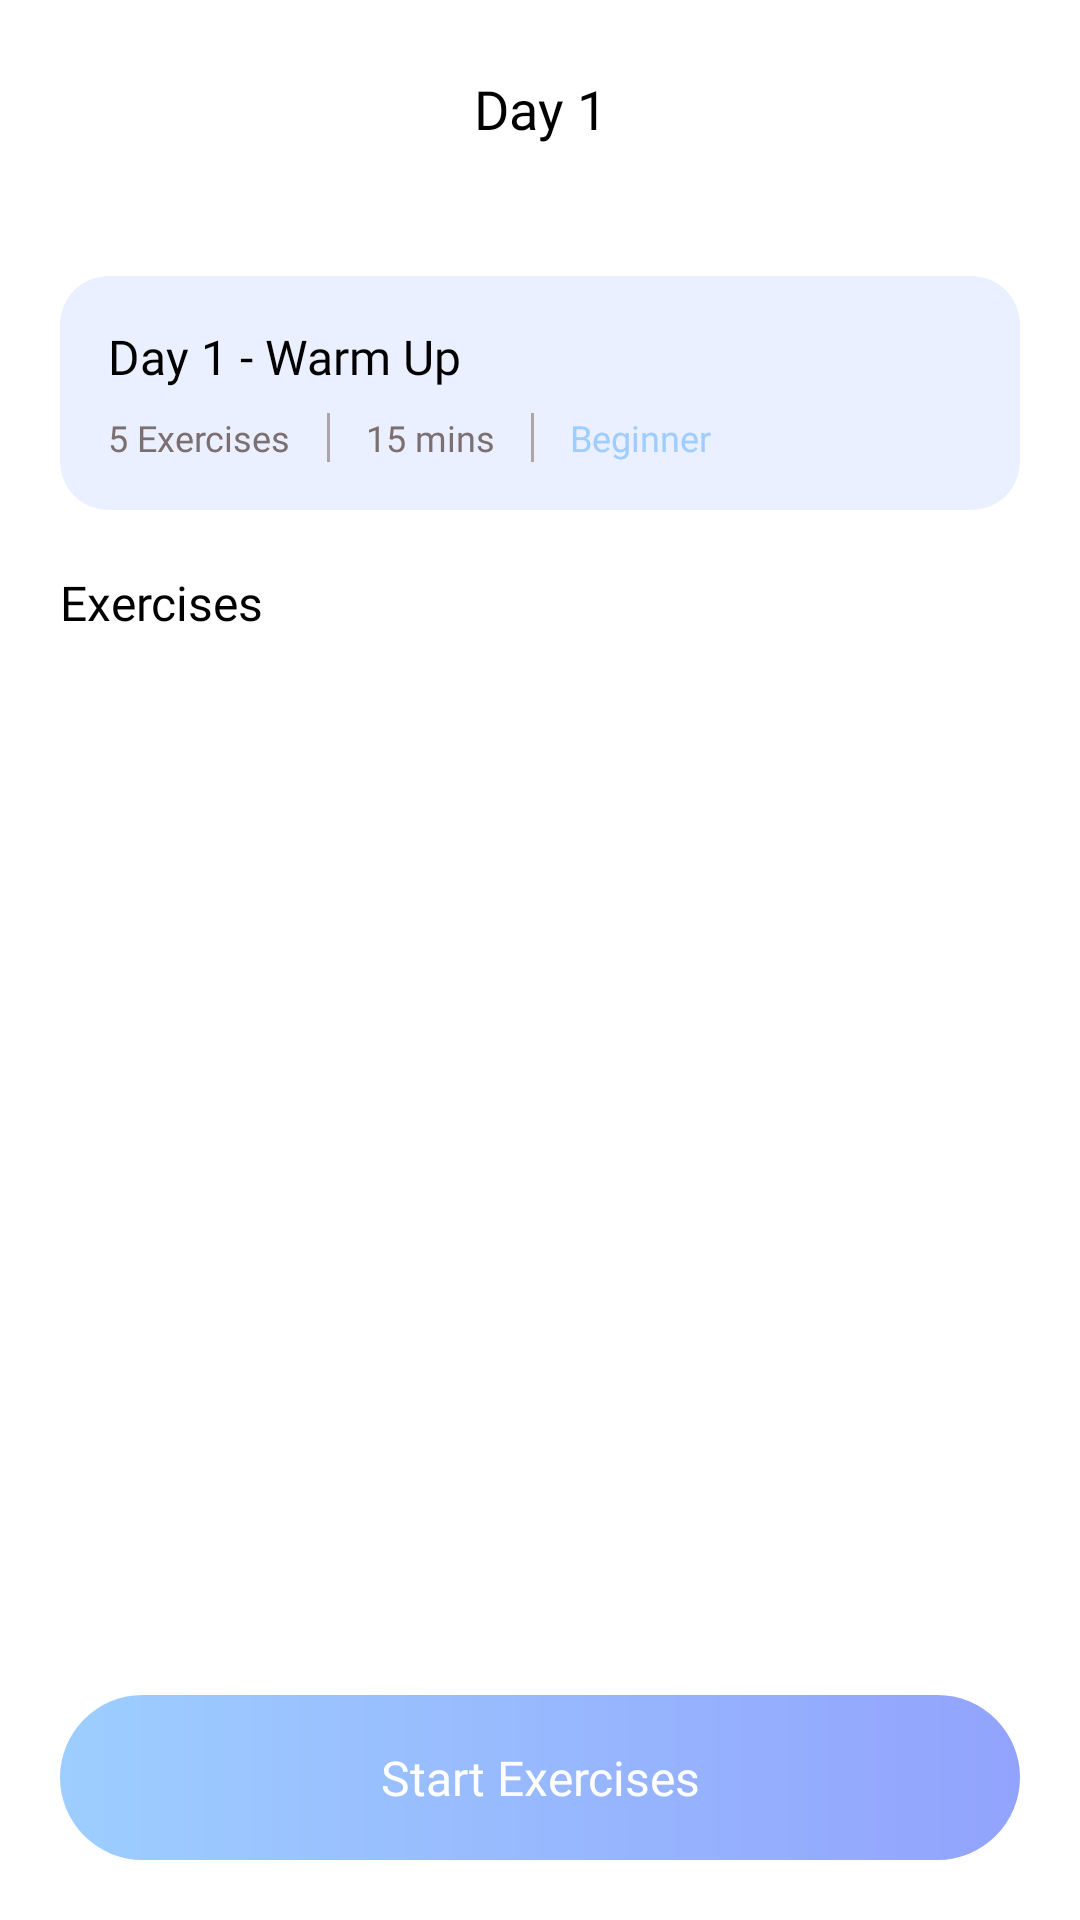

The Android layout XML behind this screen, and the referenced resources:
<!-- AndroidManifest.xml: application theme Theme.FitAI -->
<!-- res/layout/activity_day_exercises.xml -->
<?xml version="1.0" encoding="utf-8"?>
<androidx.constraintlayout.widget.ConstraintLayout
    xmlns:android="http://schemas.android.com/apk/res/android"
    xmlns:app="http://schemas.android.com/apk/res-auto"
    android:layout_width="match_parent"
    android:layout_height="match_parent"
    android:background="@color/white">

    
    <androidx.constraintlayout.widget.ConstraintLayout
        android:id="@+id/clHeader"
        android:layout_width="match_parent"
        android:layout_height="wrap_content"
        android:padding="20dp"
        app:layout_constraintTop_toTopOf="parent">

        <ImageView
            android:id="@+id/btnBack"
            android:layout_width="32dp"
            android:layout_height="32dp"
            android:src="@drawable/arrow_left"
            android:background="@drawable/bg_nav_back"
            android:padding="8dp"
            app:layout_constraintStart_toStartOf="parent"
            app:layout_constraintTop_toTopOf="parent"
            app:layout_constraintBottom_toBottomOf="parent" />

        <TextView
            android:id="@+id/tvDayHeader"
            android:layout_width="wrap_content"
            android:layout_height="wrap_content"
            android:text="Day 1"
            android:textSize="18sp"
            android:textColor="@color/black"
            android:fontFamily="@font/poppins_bold"
            app:layout_constraintStart_toStartOf="parent"
            app:layout_constraintEnd_toEndOf="parent"
            app:layout_constraintTop_toTopOf="parent"
            app:layout_constraintBottom_toBottomOf="parent" />
    </androidx.constraintlayout.widget.ConstraintLayout>

    <ScrollView
        android:layout_width="match_parent"
        android:layout_height="0dp"
        app:layout_constraintTop_toBottomOf="@id/clHeader"
        app:layout_constraintBottom_toTopOf="@id/btnStartExercises">

        <LinearLayout
            android:layout_width="match_parent"
            android:layout_height="wrap_content"
            android:orientation="vertical"
            android:padding="20dp">

            
            <androidx.cardview.widget.CardView
                android:layout_width="match_parent"
                android:layout_height="wrap_content"
                app:cardCornerRadius="16dp"
                app:cardElevation="0dp"
                app:cardBackgroundColor="#EAF0FF"
                android:layout_marginBottom="20dp">

                <LinearLayout
                    android:layout_width="match_parent"
                    android:layout_height="wrap_content"
                    android:orientation="vertical"
                    android:padding="16dp">

                    <TextView
                        android:id="@+id/tvDayTitle"
                        android:layout_width="wrap_content"
                        android:layout_height="wrap_content"
                        android:text="Day 1 - Warm Up"
                        android:textSize="16sp"
                        android:textColor="@color/black"
                        android:fontFamily="@font/poppins_bold" />

                    <LinearLayout
                        android:layout_width="wrap_content"
                        android:layout_height="wrap_content"
                        android:orientation="horizontal"
                        android:layout_marginTop="8dp">

                        <TextView
                            android:id="@+id/tvExCount"
                            android:layout_width="wrap_content"
                            android:layout_height="wrap_content"
                            android:text="5 Exercises"
                            android:textSize="12sp"
                            android:textColor="#7B6F72"
                            android:fontFamily="@font/poppins_regular" />

                        <View
                            android:layout_width="1dp"
                            android:layout_height="match_parent"
                            android:background="#ADA4A5"
                            android:layout_marginStart="12dp"
                            android:layout_marginEnd="12dp" />

                        <TextView
                            android:id="@+id/tvTotalDuration"
                            android:layout_width="wrap_content"
                            android:layout_height="wrap_content"
                            android:text="15 mins"
                            android:textSize="12sp"
                            android:textColor="#7B6F72"
                            android:fontFamily="@font/poppins_regular" />

                        <View
                            android:layout_width="1dp"
                            android:layout_height="match_parent"
                            android:background="#ADA4A5"
                            android:layout_marginStart="12dp"
                            android:layout_marginEnd="12dp" />

                        <TextView
                            android:id="@+id/tvLevel"
                            android:layout_width="wrap_content"
                            android:layout_height="wrap_content"
                            android:text="Beginner"
                            android:textSize="12sp"
                            android:textColor="#9DCEFF"
                            android:fontFamily="@font/poppins_bold" />
                    </LinearLayout>
                </LinearLayout>
            </androidx.cardview.widget.CardView>

            
            <TextView
                android:layout_width="wrap_content"
                android:layout_height="wrap_content"
                android:text="Exercises"
                android:textSize="16sp"
                android:textColor="@color/black"
                android:fontFamily="@font/poppins_bold"
                android:layout_marginBottom="12dp" />

            
            <androidx.recyclerview.widget.RecyclerView
                android:id="@+id/rvExercises"
                android:layout_width="match_parent"
                android:layout_height="wrap_content"
                android:nestedScrollingEnabled="false"
                android:layout_marginBottom="20dp" />

        </LinearLayout>
    </ScrollView>

    
    <TextView
        android:id="@+id/btnStartExercises"
        android:layout_width="match_parent"
        android:layout_height="55dp"
        android:layout_marginStart="20dp"
        android:layout_marginEnd="20dp"
        android:layout_marginBottom="20dp"
        android:text="Start Exercises"
        android:textColor="@color/white"
        android:textSize="16sp"
        android:fontFamily="@font/poppins_bold"
        android:background="@drawable/btn_gradient_bg"
        android:gravity="center"
        app:layout_constraintBottom_toBottomOf="parent" />

</androidx.constraintlayout.widget.ConstraintLayout>
<!-- resources referenced by this layout -->
<resources>
  <color name="black">#FF000000</color>
  <color name="white">#FFFFFFFF</color>
  <!-- drawable btn_gradient_bg (drawable) -->
  <?xml version="1.0" encoding="utf-8"?>
  <shape xmlns:android="http://schemas.android.com/apk/res/android" android:shape="rectangle">
      <gradient
          android:startColor="#92A3FD"
          android:endColor="#9DCEFF"
          android:angle="180"
          android:type="linear"/>
      <corners android:radius="99dp"/>
  </shape>
  <style name="Theme.FitAI" parent="Theme.MaterialComponents.Light.NoActionBar">
          <item name="colorPrimary">@color/primary_blue</item>
          <item name="colorPrimaryVariant">@color/primary_light_blue</item>
          <item name="colorOnPrimary">@color/white</item>
          <item name="colorSecondary">@color/primary_purple</item>
          <item name="colorOnSecondary">@color/white</item>
          <item name="colorSurface">@color/background_white</item>
          <item name="android:colorBackground">@color/background_white</item>
          <item name="android:statusBarColor" tools:targetApi="l">@color/background_white</item>
          <item name="android:windowLightStatusBar" tools:targetApi="m">true</item>
      </style>
  <color name="primary_blue">#92A3FD</color>
  <color name="primary_light_blue">#9DCEFF</color>
  <color name="primary_purple">#C58BF2</color>
  <color name="background_white">#FFFFFF</color>
</resources>
